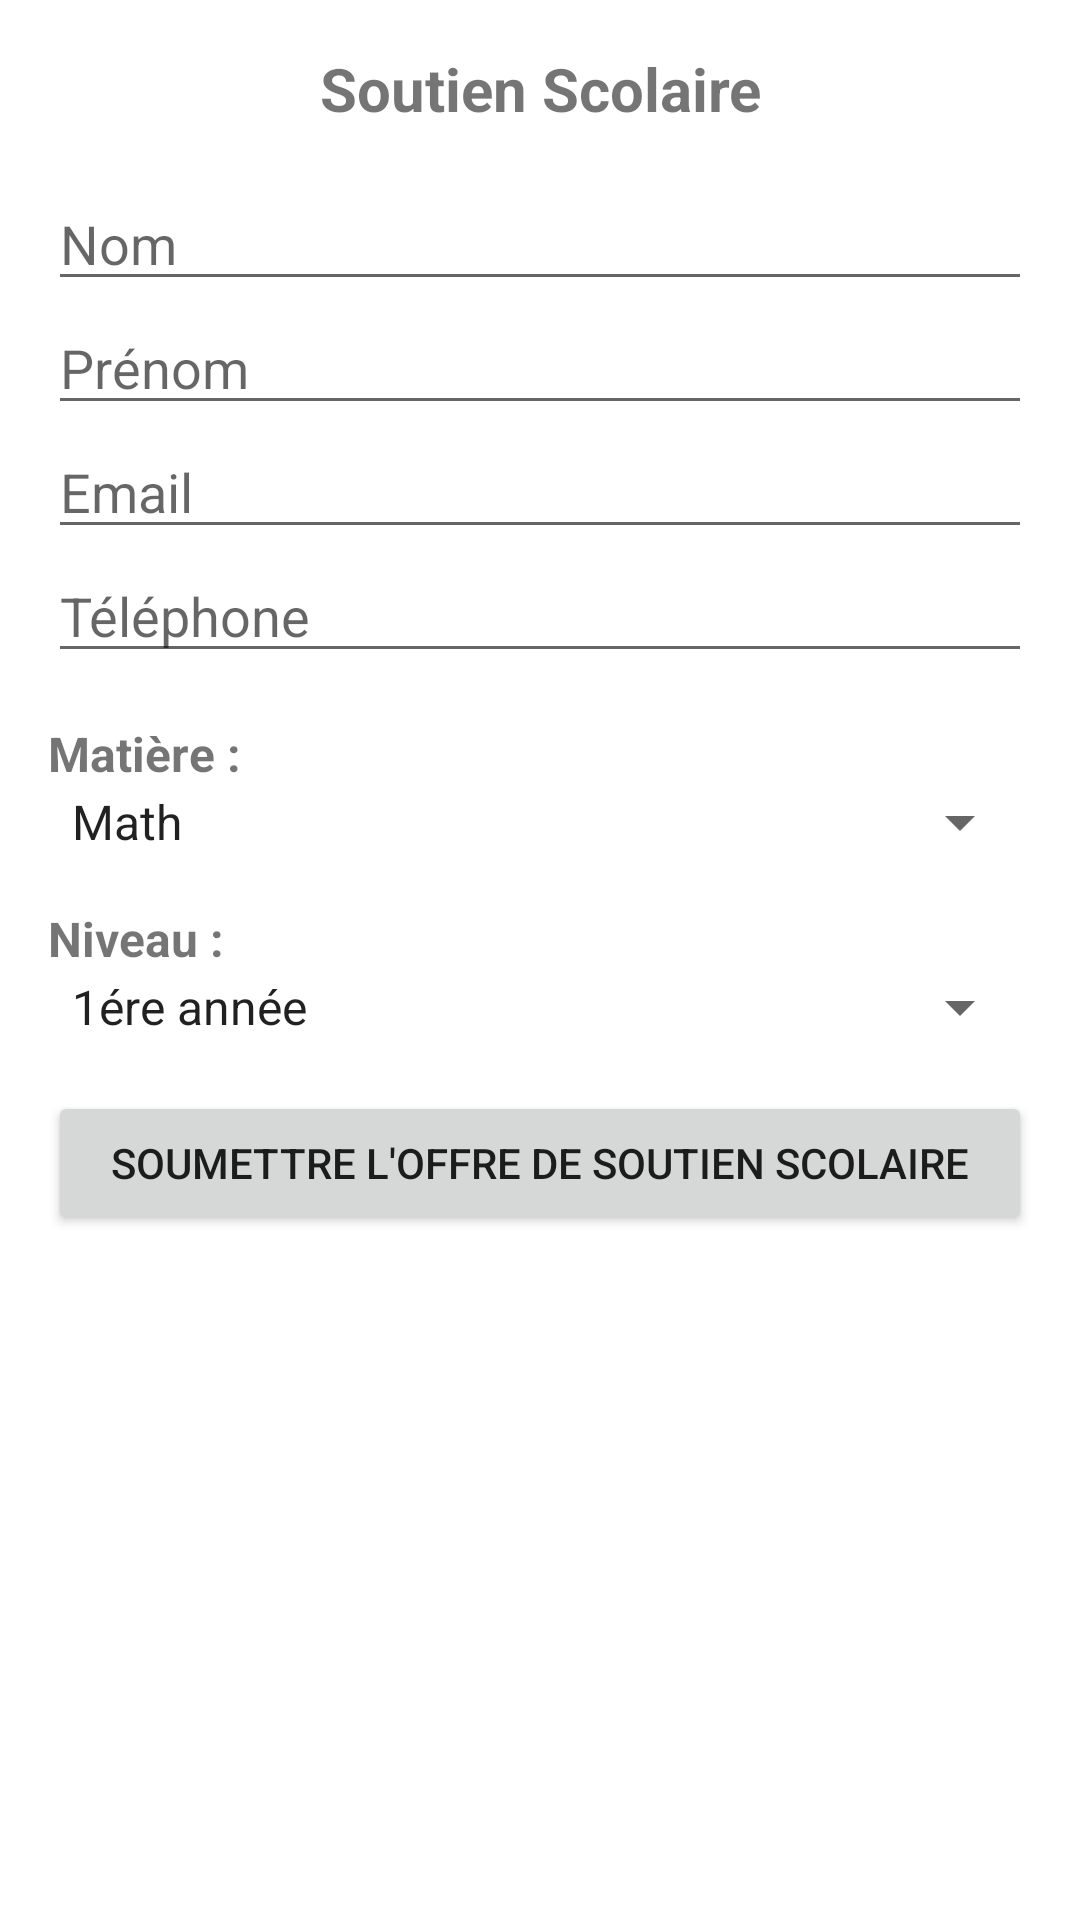

Layout XML and referenced resources for this Android screen:
<!-- AndroidManifest.xml: application theme Theme.Donation -->
<!-- res/layout/activity_sout_scolaire.xml -->
<?xml version="1.0" encoding="utf-8"?>
<LinearLayout xmlns:android="http://schemas.android.com/apk/res/android"
    xmlns:tools="http://schemas.android.com/tools"
    android:layout_width="match_parent"
    android:layout_height="match_parent"
    android:orientation="vertical"
    android:padding="16dp">

    <TextView
        android:layout_width="match_parent"
        android:layout_height="wrap_content"
        android:text="Soutien Scolaire"
        android:textSize="20sp"
        android:textStyle="bold"
        android:gravity="center"
        android:layout_marginBottom="16dp" />

    <EditText
        android:id="@+id/edit_text_nom"
        android:layout_width="match_parent"
        android:layout_height="wrap_content"
        android:hint="Nom" />

    <EditText
        android:id="@+id/edit_text_prenom"
        android:layout_width="match_parent"
        android:layout_height="wrap_content"
        android:hint="Prénom" />

    <EditText
        android:id="@+id/edit_text_email"
        android:layout_width="match_parent"
        android:layout_height="wrap_content"
        android:hint="Email" />

    <EditText
        android:id="@+id/edit_text_telephone"
        android:layout_width="match_parent"
        android:layout_height="wrap_content"
        android:hint="Téléphone" />

    <TextView
        android:layout_width="match_parent"
        android:layout_height="wrap_content"
        android:text="Matière :"
        android:textSize="16sp"
        android:textStyle="bold"
        android:layout_marginTop="16dp" />

    <Spinner
        android:id="@+id/spinnerMatiere"
        android:layout_width="match_parent"
        android:layout_height="wrap_content"
        android:entries="@array/matiere_options"
        android:prompt="@string/select_matiere_prompt" />

    <TextView
        android:layout_width="match_parent"
        android:layout_height="wrap_content"
        android:text="Niveau :"
        android:textSize="16sp"
        android:textStyle="bold"
        android:layout_marginTop="16dp" />

    <Spinner
        android:id="@+id/spinnerNiveau"
        android:layout_width="match_parent"
        android:layout_height="wrap_content"
        android:entries="@array/niveau_options"
        android:prompt="@string/select_niveau_prompt" />

    <Button
        android:id="@+id/buttonSubmit"
        android:layout_width="match_parent"
        android:layout_height="wrap_content"
        android:text="Soumettre l'offre de soutien scolaire"
        android:layout_marginTop="16dp" />

</LinearLayout>
<!-- resources referenced by this layout -->
<resources>
  <string-array name="matiere_options">
          <item>Math</item>
          <item>Physique</item>
          <item>Gestion</item>
          <item>Anglais</item>
          <item>Français</item>
          <item>Science</item>
  
          
      </string-array>
  <string-array name="niveau_options">
          <item>1ére année</item>
          <item>2éme année</item>
          <item>3éme année</item>
          <item>Baccalauriat</item>
  
          
      </string-array>
  <string name="select_matiere_prompt">Sélectionnez une matière</string>
  <string name="select_niveau_prompt">Sélectionnez un niveau</string>
  <style name="Theme.Donation" parent="Theme.MaterialComponents.DayNight.DarkActionBar">
          
          <item name="colorPrimary">@color/purple_500</item>
          <item name="colorPrimaryVariant">@color/purple_700</item>
          <item name="colorOnPrimary">@color/white</item>
          
          <item name="colorSecondary">@color/teal_200</item>
          <item name="colorSecondaryVariant">@color/teal_700</item>
          <item name="colorOnSecondary">@color/black</item>
          
          <item name="android:statusBarColor">?attr/colorPrimaryVariant</item>
          
      </style>
  <color name="purple_500">#FF6200EE</color>
  <color name="purple_700">#FF3700B3</color>
  <color name="white">#FFFFFFFF</color>
  <color name="teal_200">#FF03DAC5</color>
  <color name="teal_700">#FF018786</color>
  <color name="black">#FF000000</color>
</resources>
